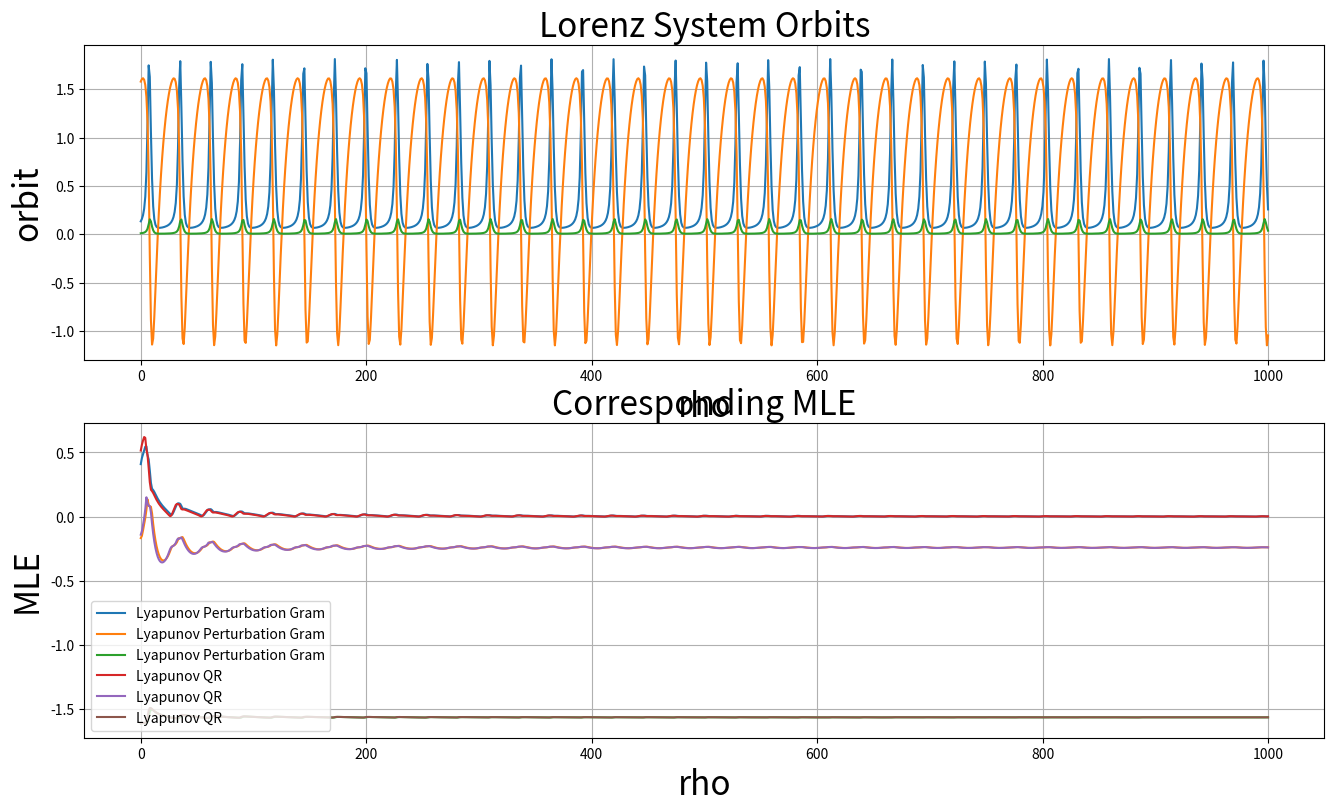

Write Python code to recreate this figure.
### リアプノフスペクトル算出 ###
import os
import datetime
import numpy as np
import matplotlib.pyplot as plt

### メイン ###
def Main():
    Now = datetime.datetime.now()
    ProjectFile_Path = "Data/SimpleEvaluations"
    Figure_Date = Now.strftime('%Y_%m_%d_%H_%M_%S')
    Figure_Name = "MaxLyapunovCheck_" + Figure_Date + "_"
    Result_Path = os.path.join(ProjectFile_Path, "Results")
    UFigure_Name = "MaxLyapunovCheck_Lorenz_" + Figure_Date
    UFigure_Path = os.path.join(Result_Path, UFigure_Name)

    # ディレクトリの作成
    os.makedirs(UFigure_Path, exist_ok=True)
    
    # 描画設定
    FigSize = (16, 9)
    FontSize_Label = 24
    FontSize_Title = 24
    LineWidth = 3
    FileFormat = ".png"
    
    fig = plt.figure(figsize=FigSize)
    ax = fig.add_subplot(2, 1, 1)
    
    time_steps = 1000

    # パラメータ設定
    rhos = 28#np.linspace(0.1, 28, num_of_points)
    sigma = 10#10
    beta = 8/3#8./3.
    dt = 1./1.

    a = 0.89
    b = 0.6
    c = 0.28
    k0 = 0.04

    k_chialvo = 3.2

    k1 = 0.1
    k2 = 0.2
    alpha = 0.1
    beta_chialvo = 0.2

    # 初期状態の設定
    ss = 1e-5 * np.ones((3))
    ps = np.eye(3) / np.linalg.norm(np.eye(3), axis=1, keepdims=True) * 1e-7
    deltas_0 = np.linalg.norm(ps, axis=1)
    
    ss_t = np.zeros((time_steps, 3))

    # リアプノフ指数の格納用配列
    lamdas_t_pert_gram = np.zeros((time_steps, 3))
    lamdas_t_pert_qr = np.zeros((time_steps, 3))
    lamdas_t_svd = np.zeros((time_steps, 3))
    lamdas_t_qr = np.zeros((time_steps, 3))
    lyapunov_exponents_pert_gram = np.zeros(3)
    lyapunov_exponents_pert_qr = np.zeros(3)
    lyapunov_exponents_svd = np.zeros(3)
    lyapunov_exponents_qr = np.zeros(3)

    # 累積ヤコビアン行列の初期化
    U = np.eye(3)
    Q = np.eye(3)

    # 初期過渡状態の除去
    for i in range(10000):
        ss = ChialvoSystem(ss, a, b, c, k_chialvo, k0, k1, k2, alpha, beta_chialvo)
        
    ss_p_qr = ss + ps
    ss_p_gram = ss + ps

    # メインループ
    for i in range(time_steps):
        ss_t[i] = ss

        #Js = LorenzSystem_J(ss, sigma, rhos, beta, dt)
        #ss = LorenzSystem(ss, sigma, rhos, beta, dt)
        #ss_p_qr = LorenzSystem(ss_p_qr.T, sigma, rhos, beta, dt).T
        #ss_p_gram = LorenzSystem(ss_p_gram.T, sigma, rhos, beta, dt).T
        ss = ChialvoSystem(ss, a, b, c, k_chialvo, k0, k1, k2, alpha, beta_chialvo)
        ss_p_gram = ChialvoSystem(ss_p_gram.T, a, b, c, k_chialvo, k0, k1, k2, alpha, beta_chialvo).T
        Js = ChialvoSystem_J(ss, a, b, c, k_chialvo, k0, k1, k2, alpha, beta_chialvo)

        # 摂動法によるリアプノフ指数の計算
        d_tau = ss_p_gram - ss
        d_tau_norm = np.linalg.norm(d_tau, axis = 1, ord = 2)
        #d_tau = d_tau[np.argsort(d_tau_norm)[::-1]]
        d_Orthogonal = d_tau.copy()
        norm_d_Orthogonal = np.zeros((3))
        for k in range(3):
            for l in range(k):
                d_Orthogonal[k] -= np.dot(d_tau[k], d_Orthogonal[l]) / (norm_d_Orthogonal[l]**2 + 1e-20) * d_Orthogonal[l]
            norm_d_Orthogonal[k] = np.linalg.norm(d_Orthogonal[k], ord = 2)
            
        ss_p_gram = np.array([ss + deltas_0[k] / norm_d_Orthogonal[k] * d_Orthogonal[k] for k in range(3)])
        lyapunov_exponents_pert_gram += np.log(norm_d_Orthogonal / deltas_0 + 1e-20)
        lamdas_t_pert_gram[i] = lyapunov_exponents_pert_gram / ((i + 1) * dt)
        
        # 摂動法によるリアプノフ指数の計算
        """d_tau = ss_p_qr - ss
        d_tau_norm = np.linalg.norm(d_tau, axis = 1, ord = 2)
        #d_tau = d_tau[np.argsort(d_tau_norm)[::-1]]
        pQ, pR = np.linalg.qr(d_tau.T)
        ss_p_qr = np.array([ss + deltas_0[k] * pQ.T[k] for k in range(3)])
        lyapunov_exponents_pert_qr += np.log(np.abs(np.diag(pR)) / deltas_0 + 1e-20)
        lamdas_t_pert_qr[i] = lyapunov_exponents_pert_qr / ((i + 1) * dt)"""

        # SVD法
        """A = Js @ U
        U, S, Vh = np.linalg.svd(A)
        U = (U @ np.eye(3) @ Vh).T
        lyapunov_exponents_svd += np.log(S + 1e-20)
        lamdas_t_svd[i] = lyapunov_exponents_svd / ((i + 1) * dt)"""

        # QR法
        Q = Js @ Q
        Q, R = np.linalg.qr(Q)
        lyapunov_exponents_qr += np.log(np.abs(np.diag(R)) + 1e-20)
        lamdas_t_qr[i] = lyapunov_exponents_qr / ((i + 1) * dt)
                
        print("\r progress : %d / %d" % (i + 1, time_steps), end="")
    print("")
    
    # リアプノフ指数の計算
    lamdas_pert_gram = lyapunov_exponents_pert_gram / (time_steps * dt)
    #lamdas_pert_qr = lyapunov_exponents_pert_qr / (time_steps * dt)
    #lamdas_math_svd = lyapunov_exponents_svd / (time_steps * dt)
    lamdas_math_qr = lyapunov_exponents_qr / (time_steps * dt)

    # グラフの描画設定
    ax.plot(np.linspace(0, time_steps*dt, time_steps), ss_t[:, 0], label="x")
    ax.plot(np.linspace(0, time_steps*dt, time_steps), ss_t[:, 1], label="y")
    ax.plot(np.linspace(0, time_steps*dt, time_steps), ss_t[:, 2], label="z")

    ax.set_title('Lorenz System Orbits', fontsize=FontSize_Title)
    ax.set_xlabel('rho', fontsize=FontSize_Label)
    ax.set_ylabel('orbit', fontsize=FontSize_Label)
    ax.grid(True)
    
    print("Pert Gram : " + str(lamdas_pert_gram) + ", QR : " + str(lamdas_math_qr))
    
    # リアプノフ指数のプロット
    ax2 = fig.add_subplot(2, 1, 2)
    
    ax2.plot(np.linspace(0, time_steps*dt, time_steps), lamdas_t_pert_gram, label="Lyapunov Perturbation Gram")
    #ax2.plot(np.linspace(0, time_steps*dt, time_steps), lamdas_t_pert_qr, label="Lyapunov Perturbation QR")
    #ax2.plot(np.linspace(0, time_steps*dt, time_steps), lamdas_t_svd, label="Lyapunov SVD")
    ax2.plot(np.linspace(0, time_steps*dt, time_steps), lamdas_t_qr, label="Lyapunov QR")

    #ax2.plot(rhos, lamdas_pert, label="Lyapunov Perturbation")
    #ax2.plot(rhos, lamdas_math_svd, label="Lyapunov SVD")
    #ax2.plot(rhos, lamdas_math_qr, label="Lyapunov QR")

    ax2.set_title('Corresponding MLE', fontsize=FontSize_Title)
    ax2.set_xlabel('rho', fontsize=FontSize_Label)
    ax2.set_ylabel('MLE', fontsize=FontSize_Label)
    ax2.grid(True)
    ax2.legend()

    # グラフの保存と表示
    fig.savefig(os.path.join(UFigure_Path, Figure_Name + "TestResults" + FileFormat))
    plt.show()
    
#def LorenzSystem(s, sigma, rho, beta, dt):
#    y = s[0]
#    z = s[1]
#    x = s[2]

#    dx = sigma * (y - x)
#    dy = x * (rho - z) - y
#    dz = x * y - beta * z

#    ds = np.stack([dy, dz, dx])
#    new_s = s + dt * ds

#    return new_s

#def LorenzSystem_J(s, sigma, rho, beta, dt):
#    y = s[0]
#    z = s[1]
#    x = s[2]
    
#    J_cont = np.zeros((3, 3))
    
#    J_cont[0, 0] = -1
#    J_cont[0, 1] = -x
#    J_cont[0, 2] = (rho - z)

#    J_cont[1, 0] = x
#    J_cont[1, 1] = -beta
#    J_cont[1, 2] = y

#    J_cont[2, 0] = sigma
#    J_cont[2, 1] = 0
#    J_cont[2, 2] = -sigma

#    # 離散時間系のヤコビアン
#    J_map = np.eye(3) + dt * J_cont

#    return J_map

#def LorenzSystem(s, sigma, rho, beta, dt):
#    z = s[0]
#    x = s[1]
#    y = s[2]

#    dx = sigma * (y - x)
#    dy = x * (rho - z) - y
#    dz = x * y - beta * z

#    ds = np.stack([dz, dx, dy])
#    new_s = s + dt * ds

#    return new_s

#def LorenzSystem_J(s, sigma, rho, beta, dt):
#    z = s[0]
#    x = s[1]
#    y = s[2]
    
#    J_cont = np.zeros((3, 3))
    
#    J_cont[0, 0] = -beta
#    J_cont[0, 1] = y
#    J_cont[0, 2] = x

#    J_cont[1, 0] = 0
#    J_cont[1, 1] = -sigma
#    J_cont[1, 2] = sigma

#    J_cont[2, 0] = -x
#    J_cont[2, 1] = (rho - z)
#    J_cont[2, 2] = -1

#    # 離散時間系のヤコビアン
#    J_map = np.eye(3) + dt * J_cont

#    return J_map

def LorenzSystem(s, sigma, rho, beta, dt):
    x = s[0]
    y = s[1]
    z = s[2]

    dx = sigma * (y - x)
    dy = x * (rho - z) - y
    dz = x * y - beta * z

    ds = np.stack([dx, dy, dz])
    new_s = s + dt * ds

    return new_s

def ChialvoSystem(old_s, a, b, c, k, k0, k1, k2, alpha, beta):
    x = old_s[0]
    y = old_s[1]
    phi = old_s[2]

    dx = pow(x, 2) * np.exp(y - x) + k0 + k * x * (alpha + 3 * beta *pow(phi, 2))
    dy = a * y - b * x + c
    dphi = k1 * x - k2 * phi

    new_s = np.stack([dx, dy, dphi])

    return new_s


def LorenzSystem_J(s, sigma, rho, beta, dt):
    x = s[0]
    y = s[1]
    z = s[2]
    
    J_cont = np.zeros((3, 3))
    
    J_cont[0, 0] = -sigma
    J_cont[0, 1] = sigma
    J_cont[0, 2] = 0

    J_cont[1, 0] = rho - z
    J_cont[1, 1] = -1
    J_cont[1, 2] = -x

    J_cont[2, 0] = y
    J_cont[2, 1] = x
    J_cont[2, 2] = -beta

    # 離散時間系のヤコビアン
    J_map = np.eye(3) + dt * J_cont

    return J_map

def ChialvoSystem_J(old_s, a, b, c, k, k0, k1, k2, alpha, beta):
    x = old_s[0]
    y = old_s[1]
    phi = old_s[2]

    J_cont = np.zeros((3, 3))
    
    J_cont[0, 0] = np.exp(y - x) * (2 * x - pow(x, 2)) + k * (alpha + 3 * beta *pow(phi, 2))
    J_cont[0, 1] = pow(x, 2) * np.exp(y - x)
    J_cont[0, 2] = 6 * k * x * beta * phi

    J_cont[1, 0] = -b
    J_cont[1, 1] = a
    J_cont[1, 2] = 0

    J_cont[2, 0] = k1
    J_cont[2, 1] = 0
    J_cont[2, 2] = -k2

    # 離散時間系のヤコビアン
    J_map = J_cont

    return J_map

Main()